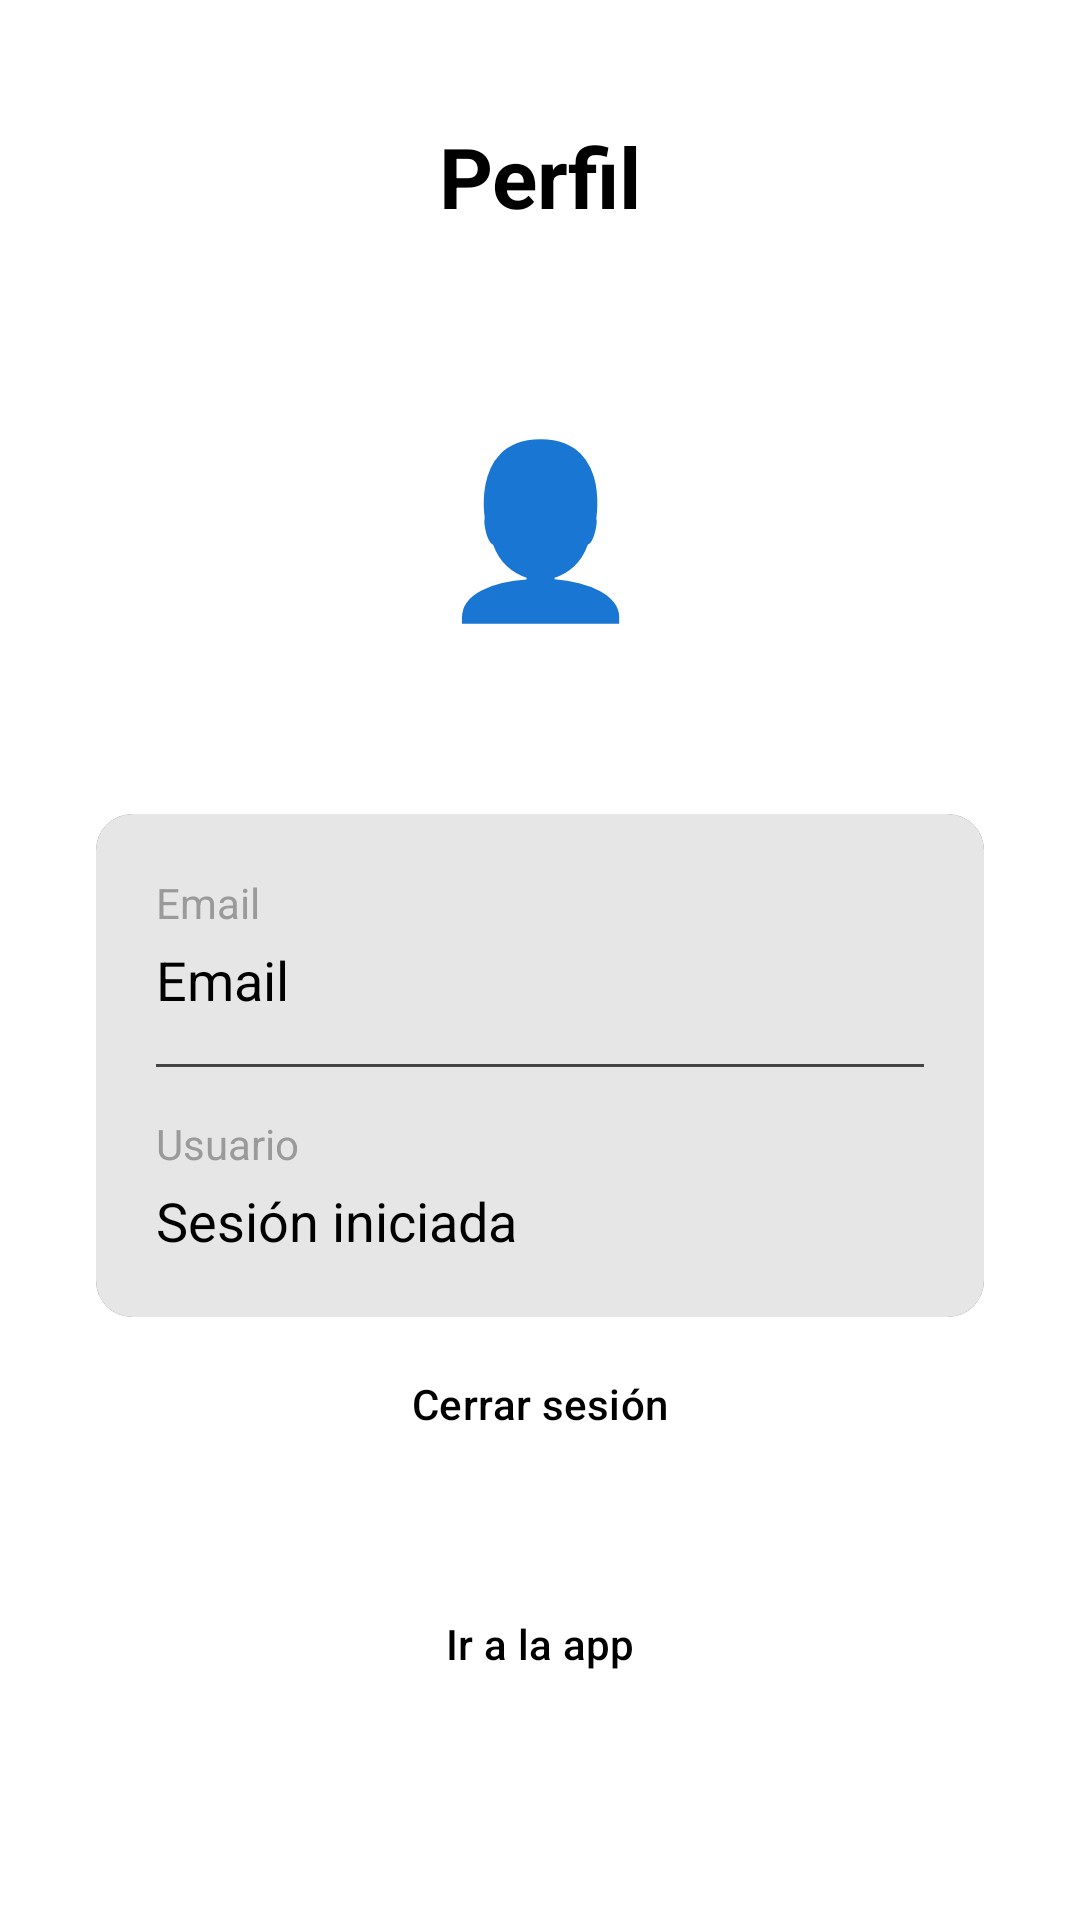

Produce the Android XML layout that renders to this screen, including the resource entries it uses.
<!-- AndroidManifest.xml: application theme Theme.ProyeIoT -->
<!-- res/layout/activity_home.xml -->
<?xml version="1.0" encoding="utf-8"?>
<androidx.constraintlayout.widget.ConstraintLayout xmlns:android="http://schemas.android.com/apk/res/android"
    xmlns:app="http://schemas.android.com/apk/res-auto"
    android:id="@+id/main"
    android:layout_width="match_parent"
    android:layout_height="match_parent">

    
    <androidx.constraintlayout.widget.Guideline
        android:id="@+id/glStart"
        android:layout_width="wrap_content"
        android:layout_height="wrap_content"
        android:orientation="vertical"
        app:layout_constraintGuide_begin="32dp" />

    <androidx.constraintlayout.widget.Guideline
        android:id="@+id/glEnd"
        android:layout_width="wrap_content"
        android:layout_height="wrap_content"
        android:orientation="vertical"
        app:layout_constraintGuide_end="32dp" />

    
    <TextView
        style="@style/titulo"
        android:id="@+id/tvTitulo"
        android:layout_width="0dp"
        android:layout_height="wrap_content"
        android:layout_marginTop="40dp"
        android:fontFamily="sans-serif"
        android:gravity="center"
        android:text="Perfil"
        app:layout_constraintEnd_toEndOf="@id/glEnd"
        app:layout_constraintStart_toStartOf="@id/glStart"
        app:layout_constraintTop_toTopOf="parent" />

    
    <com.google.android.material.card.MaterialCardView
        android:id="@+id/ivAvatar"
        android:layout_width="130dp"
        android:layout_height="130dp"
        android:layout_marginTop="32dp"
        app:cardBackgroundColor="#FFFFFF"
        app:cardCornerRadius="65dp"
        app:cardElevation="0dp"
        app:layout_constraintEnd_toEndOf="parent"
        app:layout_constraintStart_toStartOf="parent"
        app:layout_constraintTop_toBottomOf="@id/tvTitulo"
        app:strokeWidth="0dp">

        <TextView
            android:layout_width="match_parent"
            android:layout_height="match_parent"
            android:gravity="center"
            android:text="👤"
            android:textSize="56sp" />
    </com.google.android.material.card.MaterialCardView>

    
    <com.google.android.material.card.MaterialCardView
        android:id="@+id/cardDatos"
        android:layout_width="0dp"
        android:layout_height="wrap_content"
        android:layout_marginTop="32dp"
        app:cardBackgroundColor="#2B2E33"
        app:cardCornerRadius="12dp"
        app:cardElevation="0dp"
        app:layout_constraintEnd_toEndOf="@id/glEnd"
        app:layout_constraintStart_toStartOf="@id/glStart"
        app:layout_constraintTop_toBottomOf="@id/ivAvatar"
        app:strokeWidth="0dp">

        <androidx.constraintlayout.widget.ConstraintLayout
            android:layout_width="match_parent"
            android:layout_height="wrap_content"
            android:padding="20dp"
            android:background="@color/fondo_2"
            >

            <TextView
                android:id="@+id/tvEmailLabel"
                android:layout_width="wrap_content"
                android:layout_height="wrap_content"
                android:text="Email"
                android:textColor="@color/texto_sub"
                android:textSize="14sp"
                app:layout_constraintStart_toStartOf="parent"
                app:layout_constraintTop_toTopOf="parent" />

            <TextView
                android:id="@+id/emailtextview"
                android:layout_width="0dp"
                android:layout_height="wrap_content"
                android:layout_marginTop="4dp"
                android:text="Email"
                android:textColor="@color/texto_cajas"
                android:textSize="18sp"
                app:layout_constraintEnd_toEndOf="parent"
                app:layout_constraintStart_toStartOf="parent"
                app:layout_constraintTop_toBottomOf="@id/tvEmailLabel" />

            <View
                android:id="@+id/lineaDatos"
                android:layout_width="0dp"
                android:layout_height="1dp"
                android:layout_marginTop="16dp"
                android:background="#444444"
                app:layout_constraintEnd_toEndOf="parent"
                app:layout_constraintStart_toStartOf="parent"
                app:layout_constraintTop_toBottomOf="@id/emailtextview" />

            <TextView
                android:id="@+id/tvUsuarioLabel"
                android:layout_width="wrap_content"
                android:layout_height="wrap_content"
                android:layout_marginTop="16dp"
                android:text="Usuario"
                android:textColor="@color/texto_sub"
                android:textSize="14sp"
                app:layout_constraintStart_toStartOf="parent"
                app:layout_constraintTop_toBottomOf="@id/lineaDatos" />

            <TextView
                android:id="@+id/sesion"
                android:layout_width="0dp"
                android:layout_height="wrap_content"
                android:layout_marginTop="4dp"
                android:text="Sesión iniciada"
                android:textColor="@color/texto_cajas"
                android:textSize="18sp"
                app:layout_constraintEnd_toEndOf="parent"
                app:layout_constraintStart_toStartOf="parent"
                app:layout_constraintTop_toBottomOf="@id/tvUsuarioLabel" />

        </androidx.constraintlayout.widget.ConstraintLayout>
    </com.google.android.material.card.MaterialCardView>

    

    <Button
        android:id="@+id/btnClose"
        style="@style/boton_1"
        android:layout_width="0dp"
        android:layout_height="56dp"
        android:layout_marginBottom="24dp"
        android:text="Cerrar sesión"
        android:textAllCaps="false"
        app:layout_constraintBottom_toTopOf="@id/btnVolver"
        app:layout_constraintEnd_toEndOf="@id/glEnd"
        app:layout_constraintHorizontal_bias="0.0"
        app:layout_constraintStart_toStartOf="@id/glStart" />

    <Button
        android:id="@+id/btnVolver"
        style="@style/boton_1"
        android:layout_width="0dp"
        android:layout_height="56dp"
        android:layout_marginBottom="64dp"
        android:text="Ir a la app"
        android:textAllCaps="false"
        app:layout_constraintBottom_toBottomOf="parent"
        app:layout_constraintEnd_toEndOf="@id/glEnd"
        app:layout_constraintHorizontal_bias="0.0"
        app:layout_constraintStart_toStartOf="@id/glStart" />

</androidx.constraintlayout.widget.ConstraintLayout>
<!-- resources referenced by this layout -->
<resources>
  <color name="fondo_2">#E6E6E6</color>
  <color name="texto_cajas">#000000</color>
  <color name="texto_sub">#9A9A9A</color>
  <style name="boton_1" parent="Widget.Material3.Button">
          <item name="backgroundTint">@color/boton_fondo</item>
          <item name="android:textColor">@color/color_negro</item>
      </style>
  <style name="titulo">
          <item name="android:textColor">@color/texto_1</item>
          <item name="android:textSize">28sp</item>
          <item name="android:textStyle">bold</item>
      </style>
  <style name="Theme.ProyeIoT" parent="Base.Theme.ProyeIoT">
          <item name="android:colorBackground">@color/fondo_1</item>
          <item name="android:windowBackground">@color/fondo_1</item>
      </style>
  <color name="boton_fondo">@color/color_main</color>
  <color name="color_negro">#000000</color>
  <color name="texto_1">#000000</color>
  <style name="Base.Theme.ProyeIoT" parent="Theme.Material3.DayNight.NoActionBar">
          <item name="materialButtonStyle">@style/Widget.ProyeIoT.Button</item>
      </style>
  <color name="fondo_1">#FFFFFFFF</color>
  <color name="color_main">#D6F8F402</color>
  <style name="Widget.ProyeIoT.Button" parent="Widget.Material3.Button">
          <item name="backgroundTint">@color/boton_fondo</item>
          <item name="android:textColor">@color/color_blanco</item>
          <item name="color">@color/color_negro</item>
      </style>
  <color name="color_blanco">#FFFFFF</color>
</resources>
